Photos from the image-classification dataset "videogames-cnn-dataset" in the GitHub repository Pablo-H-H/Inteligencia_Artificial_Clasificador_Videojuegos. Its 21 classes are: Apex Legends, CSGO, Clash Royale, Dead by Daylight, Dota 2, Escape from Tarkov, FIFA 21, Fortnite, Free Fire, GTA V, League of Legends, Minecraft, Overwatch, PUBG Battlegrounds, Rainbow Six, Rocket League, Rust, Sea of Thieves, Valorant, Warzone, World of Warcraft.

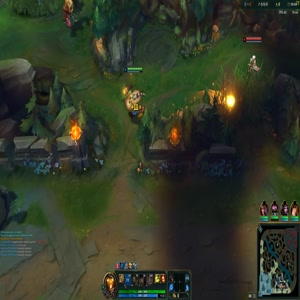
Label: League of Legends

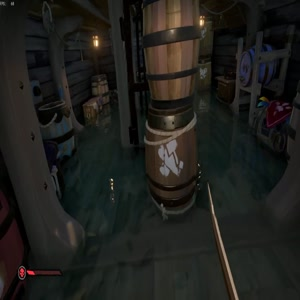
Label: Sea of Thieves

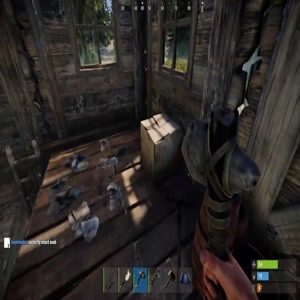
Label: Rust

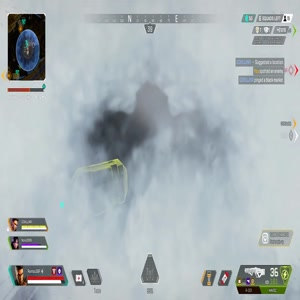
Label: Apex Legends

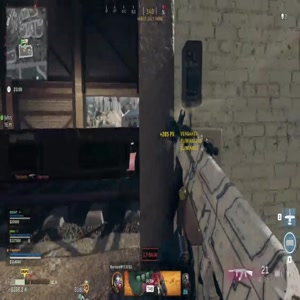
Label: Warzone

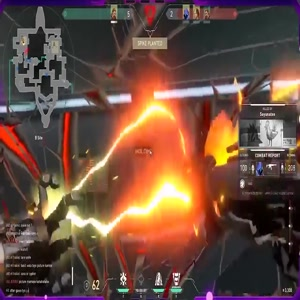
Label: Valorant
